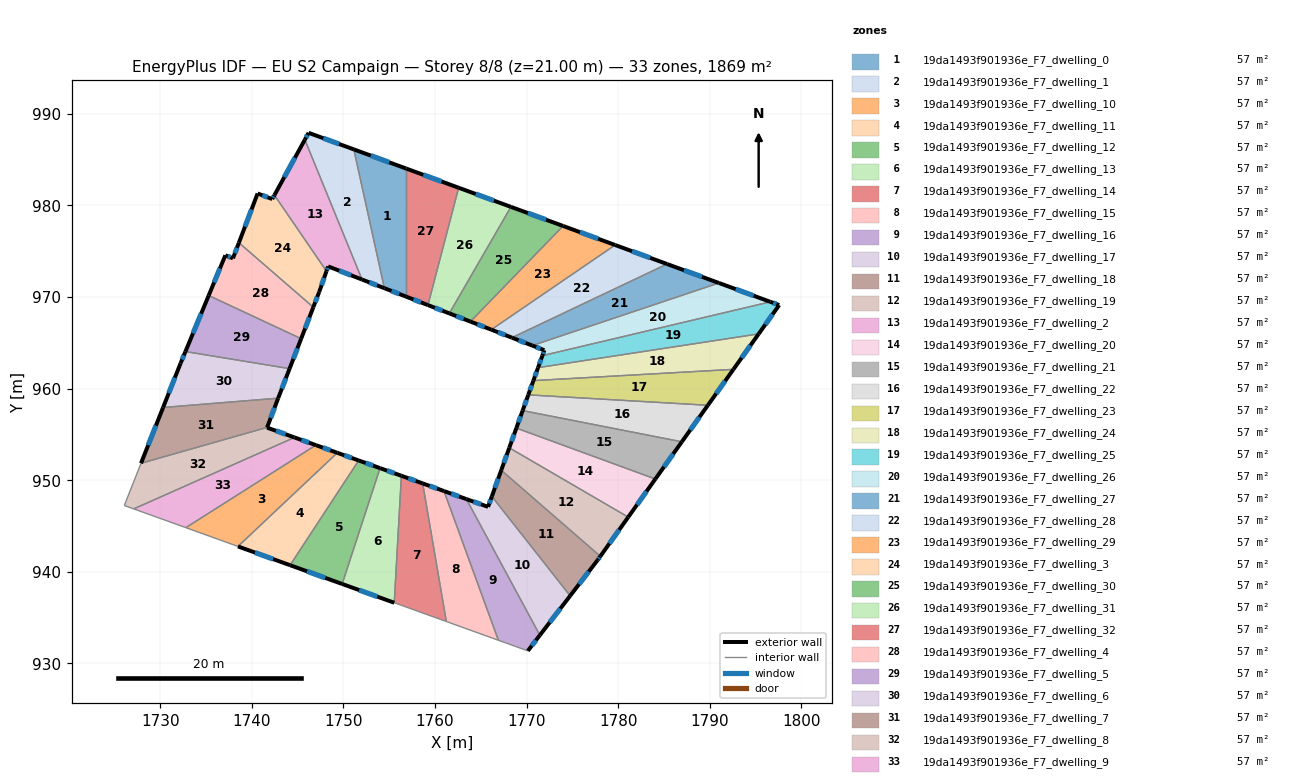
=== STOREY PLAN SPEC (per zone: floor XY polygon, exterior-wall plan segments, windows/doors) ===
zone 1: 19da1493f901936e_F7_dwelling_0  (56.7 m²)
  floor: (1756.86, 984.02) (1756.86, 970.04) (1754.47, 970.96) (1751.14, 986.12)
  exterior wall: (1754.47, 970.96) – (1756.86, 970.04)  [2.6 m]
    window: (1755.25, 970.66) – (1756.09, 970.34)  [0.9 m²]
  exterior wall: (1756.86, 984.02) – (1751.14, 986.12)  [6.1 m]
    window: (1755.00, 984.70) – (1753.00, 985.44)  [2.2 m²]
  interior walls: 2
zone 2: 19da1493f901936e_F7_dwelling_1  (56.7 m²)
  floor: (1751.14, 986.12) (1754.47, 970.96) (1752.03, 971.91) (1745.79, 987.17) (1746.20, 987.92)
  exterior wall: (1752.03, 971.91) – (1754.47, 970.96)  [2.6 m]
    window: (1752.82, 971.60) – (1753.68, 971.27)  [1.0 m²]
  exterior wall: (1746.20, 987.92) – (1745.79, 987.17)  [0.9 m]
    window: (1746.07, 987.68) – (1745.92, 987.42)  [0.3 m²]
  exterior wall: (1751.14, 986.12) – (1746.20, 987.92)  [5.3 m]
    window: (1749.53, 986.71) – (1747.81, 987.34)  [1.9 m²]
  interior walls: 2
zone 3: 19da1493f901936e_F7_dwelling_10  (56.6 m²)
  floor: (1749.33, 953.00) (1738.49, 942.78) (1732.80, 944.83) (1747.00, 953.83)
  exterior wall: (1749.33, 953.00) – (1747.00, 953.83)  [2.5 m]
    window: (1748.57, 953.27) – (1747.76, 953.56)  [0.9 m²]
  interior walls: 3
zone 4: 19da1493f901936e_F7_dwelling_11  (56.6 m²)
  floor: (1751.67, 952.16) (1744.18, 940.73) (1738.49, 942.78) (1749.33, 953.00)
  exterior wall: (1751.67, 952.16) – (1749.33, 953.00)  [2.5 m]
    window: (1750.91, 952.43) – (1750.09, 952.72)  [0.9 m²]
  exterior wall: (1738.49, 942.78) – (1744.18, 940.73)  [6.0 m]
    window: (1740.34, 942.11) – (1742.33, 941.39)  [2.2 m²]
  interior walls: 2
zone 5: 19da1493f901936e_F7_dwelling_12  (56.7 m²)
  floor: (1754.00, 951.32) (1749.86, 938.68) (1744.18, 940.73) (1751.67, 952.16)
  exterior wall: (1754.00, 951.32) – (1751.67, 952.16)  [2.5 m]
    window: (1753.24, 951.59) – (1752.42, 951.89)  [0.9 m²]
  exterior wall: (1744.18, 940.73) – (1749.86, 938.68)  [6.0 m]
    window: (1746.03, 940.06) – (1748.01, 939.34)  [2.2 m²]
  interior walls: 2
zone 6: 19da1493f901936e_F7_dwelling_13  (56.7 m²)
  floor: (1756.33, 950.49) (1755.55, 936.63) (1749.86, 938.68) (1754.00, 951.32)
  exterior wall: (1756.33, 950.49) – (1754.00, 951.32)  [2.5 m]
    window: (1755.57, 950.76) – (1754.76, 951.05)  [0.9 m²]
  exterior wall: (1749.86, 938.68) – (1755.55, 936.63)  [6.0 m]
    window: (1751.71, 938.01) – (1753.70, 937.29)  [2.2 m²]
  interior walls: 2
zone 7: 19da1493f901936e_F7_dwelling_14  (56.6 m²)
  floor: (1758.65, 949.65) (1761.23, 934.58) (1755.55, 936.63) (1756.33, 950.49)
  exterior wall: (1758.65, 949.65) – (1756.33, 950.49)  [2.5 m]
    window: (1757.90, 949.93) – (1757.08, 950.22)  [0.9 m²]
  interior walls: 3
zone 8: 19da1493f901936e_F7_dwelling_15  (56.6 m²)
  floor: (1760.98, 948.82) (1766.92, 932.53) (1761.23, 934.58) (1758.65, 949.65)
  exterior wall: (1760.98, 948.82) – (1758.65, 949.65)  [2.5 m]
    window: (1760.22, 949.09) – (1759.41, 949.38)  [0.9 m²]
  interior walls: 3
zone 9: 19da1493f901936e_F7_dwelling_16  (56.7 m²)
  floor: (1763.42, 947.94) (1771.44, 933.08) (1770.13, 931.38) (1766.92, 932.53) (1760.98, 948.82)
  exterior wall: (1763.42, 947.94) – (1760.98, 948.82)  [2.6 m]
    window: (1762.63, 948.23) – (1761.77, 948.54)  [1.0 m²]
  exterior wall: (1770.13, 931.38) – (1771.44, 933.08)  [2.2 m]
    window: (1770.56, 931.93) – (1771.02, 932.53)  [0.8 m²]
  interior walls: 3
zone 10: 19da1493f901936e_F7_dwelling_17  (56.6 m²)
  floor: (1766.20, 948.24) (1774.75, 937.38) (1771.44, 933.08) (1763.42, 947.94) (1765.79, 947.09)
  exterior wall: (1765.79, 947.09) – (1763.42, 947.94)  [2.5 m]
    window: (1765.02, 947.37) – (1764.19, 947.67)  [0.9 m²]
  exterior wall: (1766.20, 948.24) – (1765.79, 947.09)  [1.2 m]
    window: (1766.07, 947.87) – (1765.93, 947.47)  [0.4 m²]
  exterior wall: (1771.44, 933.08) – (1774.75, 937.38)  [5.4 m]
    window: (1772.52, 934.48) – (1773.68, 935.99)  [2.0 m²]
  interior walls: 2
zone 11: 19da1493f901936e_F7_dwelling_18  (56.6 m²)
  floor: (1778.05, 941.70) (1777.75, 941.29) (1774.75, 937.38) (1766.20, 948.24) (1767.23, 951.09)
  exterior wall: (1767.23, 951.09) – (1766.20, 948.24)  [3.0 m]
    window: (1766.89, 950.17) – (1766.54, 949.17)  [1.1 m²]
  exterior wall: (1777.75, 941.29) – (1778.05, 941.70)  [0.5 m]
    window: (1777.85, 941.42) – (1777.95, 941.57)  [0.2 m²]
  exterior wall: (1774.75, 937.38) – (1777.75, 941.29)  [4.9 m]
    window: (1775.73, 938.65) – (1776.78, 940.02)  [1.8 m²]
  interior walls: 2
zone 12: 19da1493f901936e_F7_dwelling_19  (56.6 m²)
  floor: (1781.09, 945.98) (1778.05, 941.70) (1767.23, 951.09) (1768.11, 953.54)
  exterior wall: (1768.11, 953.54) – (1767.23, 951.09)  [2.6 m]
    window: (1767.82, 952.75) – (1767.51, 951.89)  [1.0 m²]
  exterior wall: (1778.05, 941.70) – (1781.09, 945.98)  [5.2 m]
    window: (1779.04, 943.09) – (1780.10, 944.59)  [1.9 m²]
  interior walls: 2
zone 13: 19da1493f901936e_F7_dwelling_2  (56.6 m²)
  floor: (1745.79, 987.17) (1752.03, 971.91) (1748.33, 973.34) (1748.15, 972.82) (1742.47, 981.12)
  exterior wall: (1748.33, 973.34) – (1752.03, 971.91)  [4.0 m]
    window: (1749.53, 972.88) – (1750.83, 972.38)  [1.5 m²]
  exterior wall: (1748.15, 972.82) – (1748.33, 973.34)  [0.6 m]
    window: (1748.21, 972.99) – (1748.27, 973.18)  [0.2 m²]
  exterior wall: (1745.79, 987.17) – (1742.47, 981.12)  [6.9 m]
    window: (1744.71, 985.21) – (1743.55, 983.09)  [2.5 m²]
  interior walls: 2
zone 14: 19da1493f901936e_F7_dwelling_20  (56.7 m²)
  floor: (1784.05, 950.13) (1781.09, 945.98) (1768.11, 953.54) (1768.88, 955.69)
  exterior wall: (1768.88, 955.69) – (1768.11, 953.54)  [2.3 m]
    window: (1768.63, 954.99) – (1768.36, 954.24)  [0.8 m²]
  exterior wall: (1781.09, 945.98) – (1784.05, 950.13)  [5.1 m]
    window: (1782.05, 947.33) – (1783.09, 948.78)  [1.9 m²]
  interior walls: 2
zone 15: 19da1493f901936e_F7_dwelling_21  (56.6 m²)
  floor: (1786.94, 954.20) (1784.05, 950.13) (1768.88, 955.69) (1769.57, 957.60)
  exterior wall: (1769.57, 957.60) – (1768.88, 955.69)  [2.0 m]
    window: (1769.34, 956.98) – (1769.10, 956.31)  [0.7 m²]
  exterior wall: (1784.05, 950.13) – (1786.94, 954.20)  [5.0 m]
    window: (1784.99, 951.46) – (1786.00, 952.88)  [1.8 m²]
  interior walls: 2
zone 16: 19da1493f901936e_F7_dwelling_22  (56.6 m²)
  floor: (1789.78, 958.18) (1786.94, 954.20) (1769.57, 957.60) (1770.18, 959.32)
  exterior wall: (1770.18, 959.32) – (1769.57, 957.60)  [1.8 m]
    window: (1769.98, 958.76) – (1769.77, 958.16)  [0.7 m²]
  exterior wall: (1786.94, 954.20) – (1789.78, 958.18)  [4.9 m]
    window: (1787.87, 955.49) – (1788.86, 956.89)  [1.8 m²]
  interior walls: 2
zone 17: 19da1493f901936e_F7_dwelling_23  (56.7 m²)
  floor: (1792.57, 962.11) (1789.78, 958.18) (1770.18, 959.32) (1770.74, 960.88)
  exterior wall: (1770.74, 960.88) – (1770.18, 959.32)  [1.7 m]
    window: (1770.56, 960.37) – (1770.36, 959.83)  [0.6 m²]
  exterior wall: (1789.78, 958.18) – (1792.57, 962.11)  [4.8 m]
    window: (1790.69, 959.46) – (1791.67, 960.83)  [1.8 m²]
  interior walls: 2
zone 18: 19da1493f901936e_F7_dwelling_24  (56.7 m²)
  floor: (1795.33, 965.97) (1792.57, 962.11) (1770.74, 960.88) (1771.25, 962.29)
  exterior wall: (1771.25, 962.29) – (1770.74, 960.88)  [1.5 m]
    window: (1771.08, 961.83) – (1770.91, 961.34)  [0.6 m²]
  exterior wall: (1792.57, 962.11) – (1795.33, 965.97)  [4.7 m]
    window: (1793.47, 963.36) – (1794.43, 964.72)  [1.7 m²]
  interior walls: 2
zone 19: 19da1493f901936e_F7_dwelling_25  (56.6 m²)
  floor: (1797.57, 969.12) (1795.33, 965.97) (1771.25, 962.29) (1771.72, 963.60) (1796.60, 969.48)
  exterior wall: (1771.72, 963.60) – (1771.25, 962.29)  [1.4 m]
    window: (1771.57, 963.18) – (1771.40, 962.72)  [0.5 m²]
  exterior wall: (1797.57, 969.12) – (1796.60, 969.48)  [1.0 m]
    window: (1797.26, 969.24) – (1796.92, 969.36)  [0.4 m²]
  exterior wall: (1795.33, 965.97) – (1797.57, 969.12)  [3.9 m]
    window: (1796.06, 967.00) – (1796.84, 968.10)  [1.4 m²]
  interior walls: 2
zone 20: 19da1493f901936e_F7_dwelling_26  (56.6 m²)
  floor: (1796.60, 969.48) (1771.72, 963.60) (1771.93, 964.20) (1770.62, 964.70) (1790.99, 971.53)
  exterior wall: (1771.93, 964.20) – (1771.72, 963.60)  [0.6 m]
    window: (1771.86, 964.00) – (1771.79, 963.79)  [0.2 m²]
  exterior wall: (1770.62, 964.70) – (1771.93, 964.20)  [1.4 m]
    window: (1771.05, 964.54) – (1771.50, 964.36)  [0.5 m²]
  exterior wall: (1796.60, 969.48) – (1790.99, 971.53)  [6.0 m]
    window: (1794.78, 970.15) – (1792.81, 970.87)  [2.2 m²]
  interior walls: 2
zone 21: 19da1493f901936e_F7_dwelling_27  (56.6 m²)
  floor: (1790.99, 971.53) (1770.62, 964.70) (1768.40, 965.57) (1785.33, 973.60)
  exterior wall: (1768.40, 965.57) – (1770.62, 964.70)  [2.4 m]
    window: (1769.12, 965.29) – (1769.90, 964.98)  [0.9 m²]
  exterior wall: (1790.99, 971.53) – (1785.33, 973.60)  [6.0 m]
    window: (1789.15, 972.21) – (1787.17, 972.93)  [2.2 m²]
  interior walls: 2
zone 22: 19da1493f901936e_F7_dwelling_28  (56.6 m²)
  floor: (1785.33, 973.60) (1768.40, 965.57) (1766.15, 966.44) (1779.66, 975.68)
  exterior wall: (1766.15, 966.44) – (1768.40, 965.57)  [2.4 m]
    window: (1766.88, 966.16) – (1767.66, 965.85)  [0.9 m²]
  exterior wall: (1785.33, 973.60) – (1779.66, 975.68)  [6.0 m]
    window: (1783.49, 974.28) – (1781.50, 975.00)  [2.2 m²]
  interior walls: 2
zone 23: 19da1493f901936e_F7_dwelling_29  (56.7 m²)
  floor: (1779.66, 975.68) (1766.15, 966.44) (1763.87, 967.32) (1773.98, 977.76)
  exterior wall: (1763.87, 967.32) – (1766.15, 966.44)  [2.4 m]
    window: (1764.61, 967.03) – (1765.40, 966.73)  [0.9 m²]
  exterior wall: (1779.66, 975.68) – (1773.98, 977.76)  [6.0 m]
    window: (1777.81, 976.36) – (1775.83, 977.08)  [2.2 m²]
  interior walls: 2
zone 24: 19da1493f901936e_F7_dwelling_3  (56.6 m²)
  floor: (1742.47, 981.12) (1748.15, 972.82) (1747.35, 970.54) (1746.71, 968.89) (1738.59, 975.93) (1740.63, 981.30) (1742.23, 980.70)
  exterior wall: (1742.47, 981.12) – (1742.23, 980.70)  [0.5 m]
    window: (1742.39, 980.98) – (1742.31, 980.83)  [0.2 m²]
  exterior wall: (1747.35, 970.54) – (1748.15, 972.82)  [2.4 m]
    window: (1747.61, 971.29) – (1747.89, 972.08)  [0.9 m²]
  exterior wall: (1746.71, 968.89) – (1747.35, 970.54)  [1.8 m]
    window: (1746.92, 969.43) – (1747.14, 970.01)  [0.7 m²]
  exterior wall: (1740.63, 981.30) – (1738.59, 975.93)  [5.7 m]
    window: (1739.97, 979.56) – (1739.25, 977.68)  [2.1 m²]
  exterior wall: (1742.23, 980.70) – (1740.63, 981.30)  [1.7 m]
    window: (1741.71, 980.89) – (1741.15, 981.11)  [0.6 m²]
  interior walls: 2
zone 25: 19da1493f901936e_F7_dwelling_30  (56.7 m²)
  floor: (1773.98, 977.76) (1763.87, 967.32) (1761.56, 968.22) (1768.29, 979.84)
  exterior wall: (1761.56, 968.22) – (1763.87, 967.32)  [2.5 m]
    window: (1762.31, 967.93) – (1763.12, 967.61)  [0.9 m²]
  exterior wall: (1773.98, 977.76) – (1768.29, 979.84)  [6.1 m]
    window: (1772.13, 978.44) – (1770.14, 979.17)  [2.2 m²]
  interior walls: 2
zone 26: 19da1493f901936e_F7_dwelling_31  (56.6 m²)
  floor: (1768.29, 979.84) (1761.56, 968.22) (1759.23, 969.12) (1762.58, 981.93)
  exterior wall: (1759.23, 969.12) – (1761.56, 968.22)  [2.5 m]
    window: (1759.99, 968.83) – (1760.80, 968.51)  [0.9 m²]
  exterior wall: (1768.29, 979.84) – (1762.58, 981.93)  [6.1 m]
    window: (1766.43, 980.52) – (1764.44, 981.25)  [2.2 m²]
  interior walls: 2
zone 27: 19da1493f901936e_F7_dwelling_32  (56.6 m²)
  floor: (1762.58, 981.93) (1759.23, 969.12) (1756.86, 970.04) (1756.86, 984.02)
  exterior wall: (1756.86, 970.04) – (1759.23, 969.12)  [2.5 m]
    window: (1757.63, 969.74) – (1758.46, 969.42)  [0.9 m²]
  exterior wall: (1762.58, 981.93) – (1756.86, 984.02)  [6.1 m]
    window: (1760.72, 982.61) – (1758.72, 983.34)  [2.2 m²]
  interior walls: 2
zone 28: 19da1493f901936e_F7_dwelling_4  (56.6 m²)
  floor: (1746.71, 968.89) (1745.39, 965.46) (1735.29, 970.17) (1737.11, 974.55) (1737.94, 974.22) (1738.59, 975.93)
  exterior wall: (1738.59, 975.93) – (1737.94, 974.22)  [1.8 m]
    window: (1738.38, 975.38) – (1738.15, 974.78)  [0.7 m²]
  exterior wall: (1745.39, 965.46) – (1746.71, 968.89)  [3.7 m]
    window: (1745.82, 966.57) – (1746.28, 967.77)  [1.4 m²]
  exterior wall: (1737.11, 974.55) – (1735.29, 970.17)  [4.7 m]
    window: (1736.52, 973.13) – (1735.88, 971.60)  [1.7 m²]
  exterior wall: (1737.94, 974.22) – (1737.11, 974.55)  [0.9 m]
    window: (1737.67, 974.33) – (1737.38, 974.45)  [0.3 m²]
  interior walls: 2
zone 29: 19da1493f901936e_F7_dwelling_5  (56.6 m²)
  floor: (1745.39, 965.46) (1744.12, 962.18) (1732.75, 964.05) (1735.29, 970.17)
  exterior wall: (1744.12, 962.18) – (1745.39, 965.46)  [3.5 m]
    window: (1744.53, 963.25) – (1744.98, 964.39)  [1.3 m²]
  exterior wall: (1735.29, 970.17) – (1732.75, 964.05)  [6.6 m]
    window: (1734.47, 968.18) – (1733.58, 966.04)  [2.4 m²]
  interior walls: 2
zone 30: 19da1493f901936e_F7_dwelling_6  (56.6 m²)
  floor: (1744.12, 962.18) (1742.88, 958.96) (1730.31, 957.95) (1732.22, 962.77) (1732.75, 964.05)
  exterior wall: (1742.88, 958.96) – (1744.12, 962.18)  [3.5 m]
    window: (1743.28, 960.01) – (1743.72, 961.14)  [1.3 m²]
  exterior wall: (1732.22, 962.77) – (1730.31, 957.95)  [5.2 m]
    window: (1731.60, 961.20) – (1730.94, 959.51)  [1.9 m²]
  exterior wall: (1732.75, 964.05) – (1732.22, 962.77)  [1.4 m]
    window: (1732.58, 963.63) – (1732.40, 963.18)  [0.5 m²]
  interior walls: 2
zone 31: 19da1493f901936e_F7_dwelling_7  (56.6 m²)
  floor: (1742.88, 958.96) (1742.87, 958.95) (1741.67, 955.77) (1727.90, 951.85) (1730.31, 957.95)
  exterior wall: (1742.87, 958.95) – (1742.88, 958.96)  [0.0 m]
  exterior wall: (1741.67, 955.77) – (1742.87, 958.95)  [3.4 m]
    window: (1742.06, 956.80) – (1742.48, 957.91)  [1.2 m²]
  exterior wall: (1730.31, 957.95) – (1727.90, 951.85)  [6.6 m]
    window: (1729.53, 955.96) – (1728.69, 953.83)  [2.4 m²]
  interior walls: 2
zone 32: 19da1493f901936e_F7_dwelling_8  (56.7 m²)
  floor: (1744.66, 954.67) (1727.11, 946.88) (1726.08, 947.25) (1727.90, 951.85) (1741.67, 955.77) (1741.66, 955.75)
  exterior wall: (1741.66, 955.75) – (1741.67, 955.77)  [0.0 m]
  exterior wall: (1744.66, 954.67) – (1741.66, 955.75)  [3.2 m]
    window: (1743.68, 955.02) – (1742.64, 955.40)  [1.2 m²]
  interior walls: 4
zone 33: 19da1493f901936e_F7_dwelling_9  (56.6 m²)
  floor: (1747.00, 953.83) (1732.80, 944.83) (1727.11, 946.88) (1744.66, 954.67)
  exterior wall: (1747.00, 953.83) – (1744.66, 954.67)  [2.5 m]
    window: (1746.24, 954.11) – (1745.42, 954.40)  [0.9 m²]
  interior walls: 3

=== DERIVED (storey summary) ===
Building: EU S2 Campaign
Storey: 8 of 8  (floor level z = 21.00 m)
Storey gross floor area: 1869.4 m²
Zones on this storey: 33
  - 19da1493f901936e_F7_dwelling_0: floor 56.7 m²; exterior wall 8.7 m (26.0 m²); 2 window(s) 3.2 m²; WWR 12.2%
  - 19da1493f901936e_F7_dwelling_1: floor 56.7 m²; exterior wall 8.7 m (26.2 m²); 3 window(s) 3.2 m²; WWR 12.2%
  - 19da1493f901936e_F7_dwelling_10: floor 56.6 m²; exterior wall 2.5 m (7.4 m²); 1 window(s) 0.9 m²; WWR 12.2%
  - 19da1493f901936e_F7_dwelling_11: floor 56.6 m²; exterior wall 8.5 m (25.6 m²); 2 window(s) 3.1 m²; WWR 12.2%
  - 19da1493f901936e_F7_dwelling_12: floor 56.7 m²; exterior wall 8.5 m (25.6 m²); 2 window(s) 3.1 m²; WWR 12.2%
  - 19da1493f901936e_F7_dwelling_13: floor 56.7 m²; exterior wall 8.5 m (25.6 m²); 2 window(s) 3.1 m²; WWR 12.2%
  - 19da1493f901936e_F7_dwelling_14: floor 56.6 m²; exterior wall 2.5 m (7.4 m²); 1 window(s) 0.9 m²; WWR 12.2%
  - 19da1493f901936e_F7_dwelling_15: floor 56.6 m²; exterior wall 2.5 m (7.4 m²); 1 window(s) 0.9 m²; WWR 12.2%
  - 19da1493f901936e_F7_dwelling_16: floor 56.7 m²; exterior wall 4.8 m (14.3 m²); 2 window(s) 1.7 m²; WWR 12.2%
  - 19da1493f901936e_F7_dwelling_17: floor 56.6 m²; exterior wall 9.2 m (27.5 m²); 3 window(s) 3.4 m²; WWR 12.2%
  - 19da1493f901936e_F7_dwelling_18: floor 56.6 m²; exterior wall 8.5 m (25.4 m²); 3 window(s) 3.1 m²; WWR 12.2%
  - 19da1493f901936e_F7_dwelling_19: floor 56.6 m²; exterior wall 7.8 m (23.5 m²); 2 window(s) 2.9 m²; WWR 12.2%
  - 19da1493f901936e_F7_dwelling_2: floor 56.6 m²; exterior wall 11.4 m (34.3 m²); 3 window(s) 4.2 m²; WWR 12.2%
  - 19da1493f901936e_F7_dwelling_20: floor 56.7 m²; exterior wall 7.4 m (22.2 m²); 2 window(s) 2.7 m²; WWR 12.2%
  - 19da1493f901936e_F7_dwelling_21: floor 56.6 m²; exterior wall 7.0 m (21.1 m²); 2 window(s) 2.6 m²; WWR 12.2%
  - 19da1493f901936e_F7_dwelling_22: floor 56.6 m²; exterior wall 6.7 m (20.2 m²); 2 window(s) 2.5 m²; WWR 12.2%
  - 19da1493f901936e_F7_dwelling_23: floor 56.7 m²; exterior wall 6.5 m (19.4 m²); 2 window(s) 2.4 m²; WWR 12.2%
  - 19da1493f901936e_F7_dwelling_24: floor 56.7 m²; exterior wall 6.3 m (18.8 m²); 2 window(s) 2.3 m²; WWR 12.2%
  - 19da1493f901936e_F7_dwelling_25: floor 56.6 m²; exterior wall 6.3 m (18.9 m²); 3 window(s) 2.3 m²; WWR 12.2%
  - 19da1493f901936e_F7_dwelling_26: floor 56.6 m²; exterior wall 8.0 m (24.1 m²); 3 window(s) 2.9 m²; WWR 12.2%
  - 19da1493f901936e_F7_dwelling_27: floor 56.6 m²; exterior wall 8.4 m (25.2 m²); 2 window(s) 3.1 m²; WWR 12.2%
  - 19da1493f901936e_F7_dwelling_28: floor 56.6 m²; exterior wall 8.5 m (25.4 m²); 2 window(s) 3.1 m²; WWR 12.2%
  - 19da1493f901936e_F7_dwelling_29: floor 56.7 m²; exterior wall 8.5 m (25.5 m²); 2 window(s) 3.1 m²; WWR 12.2%
  - 19da1493f901936e_F7_dwelling_3: floor 56.6 m²; exterior wall 12.1 m (36.4 m²); 5 window(s) 4.5 m²; WWR 12.2%
  - 19da1493f901936e_F7_dwelling_30: floor 56.7 m²; exterior wall 8.5 m (25.6 m²); 2 window(s) 3.1 m²; WWR 12.2%
  - 19da1493f901936e_F7_dwelling_31: floor 56.6 m²; exterior wall 8.6 m (25.7 m²); 2 window(s) 3.1 m²; WWR 12.2%
  - 19da1493f901936e_F7_dwelling_32: floor 56.6 m²; exterior wall 8.6 m (25.9 m²); 2 window(s) 3.2 m²; WWR 12.2%
  - 19da1493f901936e_F7_dwelling_4: floor 56.6 m²; exterior wall 11.1 m (33.4 m²); 4 window(s) 4.1 m²; WWR 12.2%
  - 19da1493f901936e_F7_dwelling_5: floor 56.6 m²; exterior wall 10.1 m (30.4 m²); 2 window(s) 3.7 m²; WWR 12.2%
  - 19da1493f901936e_F7_dwelling_6: floor 56.6 m²; exterior wall 10.0 m (30.1 m²); 3 window(s) 3.7 m²; WWR 12.2%
  - 19da1493f901936e_F7_dwelling_7: floor 56.6 m²; exterior wall 10.0 m (29.9 m²); 2 window(s) 3.6 m²; WWR 12.2%
  - 19da1493f901936e_F7_dwelling_8: floor 56.7 m²; exterior wall 3.2 m (9.6 m²); 1 window(s) 1.2 m²; WWR 12.1%
  - 19da1493f901936e_F7_dwelling_9: floor 56.6 m²; exterior wall 2.5 m (7.5 m²); 1 window(s) 0.9 m²; WWR 12.2%
Zone adjacency (shared interzone walls):
  - 19da1493f901936e_F7_dwelling_0 ↔ 19da1493f901936e_F7_dwelling_1
  - 19da1493f901936e_F7_dwelling_0 ↔ 19da1493f901936e_F7_dwelling_32
  - 19da1493f901936e_F7_dwelling_1 ↔ 19da1493f901936e_F7_dwelling_2
  - 19da1493f901936e_F7_dwelling_10 ↔ 19da1493f901936e_F7_dwelling_11
  - 19da1493f901936e_F7_dwelling_10 ↔ 19da1493f901936e_F7_dwelling_9
  - 19da1493f901936e_F7_dwelling_11 ↔ 19da1493f901936e_F7_dwelling_12
  - 19da1493f901936e_F7_dwelling_12 ↔ 19da1493f901936e_F7_dwelling_13
  - 19da1493f901936e_F7_dwelling_13 ↔ 19da1493f901936e_F7_dwelling_14
  - 19da1493f901936e_F7_dwelling_14 ↔ 19da1493f901936e_F7_dwelling_15
  - 19da1493f901936e_F7_dwelling_15 ↔ 19da1493f901936e_F7_dwelling_16
  - 19da1493f901936e_F7_dwelling_16 ↔ 19da1493f901936e_F7_dwelling_17
  - 19da1493f901936e_F7_dwelling_17 ↔ 19da1493f901936e_F7_dwelling_18
  - 19da1493f901936e_F7_dwelling_18 ↔ 19da1493f901936e_F7_dwelling_19
  - 19da1493f901936e_F7_dwelling_19 ↔ 19da1493f901936e_F7_dwelling_20
  - 19da1493f901936e_F7_dwelling_2 ↔ 19da1493f901936e_F7_dwelling_3
  - 19da1493f901936e_F7_dwelling_20 ↔ 19da1493f901936e_F7_dwelling_21
  - 19da1493f901936e_F7_dwelling_21 ↔ 19da1493f901936e_F7_dwelling_22
  - 19da1493f901936e_F7_dwelling_22 ↔ 19da1493f901936e_F7_dwelling_23
  - 19da1493f901936e_F7_dwelling_23 ↔ 19da1493f901936e_F7_dwelling_24
  - 19da1493f901936e_F7_dwelling_24 ↔ 19da1493f901936e_F7_dwelling_25
  - 19da1493f901936e_F7_dwelling_25 ↔ 19da1493f901936e_F7_dwelling_26
  - 19da1493f901936e_F7_dwelling_26 ↔ 19da1493f901936e_F7_dwelling_27
  - 19da1493f901936e_F7_dwelling_27 ↔ 19da1493f901936e_F7_dwelling_28
  - 19da1493f901936e_F7_dwelling_28 ↔ 19da1493f901936e_F7_dwelling_29
  - 19da1493f901936e_F7_dwelling_29 ↔ 19da1493f901936e_F7_dwelling_30
  - 19da1493f901936e_F7_dwelling_3 ↔ 19da1493f901936e_F7_dwelling_4
  - 19da1493f901936e_F7_dwelling_30 ↔ 19da1493f901936e_F7_dwelling_31
  - 19da1493f901936e_F7_dwelling_31 ↔ 19da1493f901936e_F7_dwelling_32
  - 19da1493f901936e_F7_dwelling_4 ↔ 19da1493f901936e_F7_dwelling_5
  - 19da1493f901936e_F7_dwelling_5 ↔ 19da1493f901936e_F7_dwelling_6
  - 19da1493f901936e_F7_dwelling_6 ↔ 19da1493f901936e_F7_dwelling_7
  - 19da1493f901936e_F7_dwelling_7 ↔ 19da1493f901936e_F7_dwelling_8
  - 19da1493f901936e_F7_dwelling_8 ↔ 19da1493f901936e_F7_dwelling_9